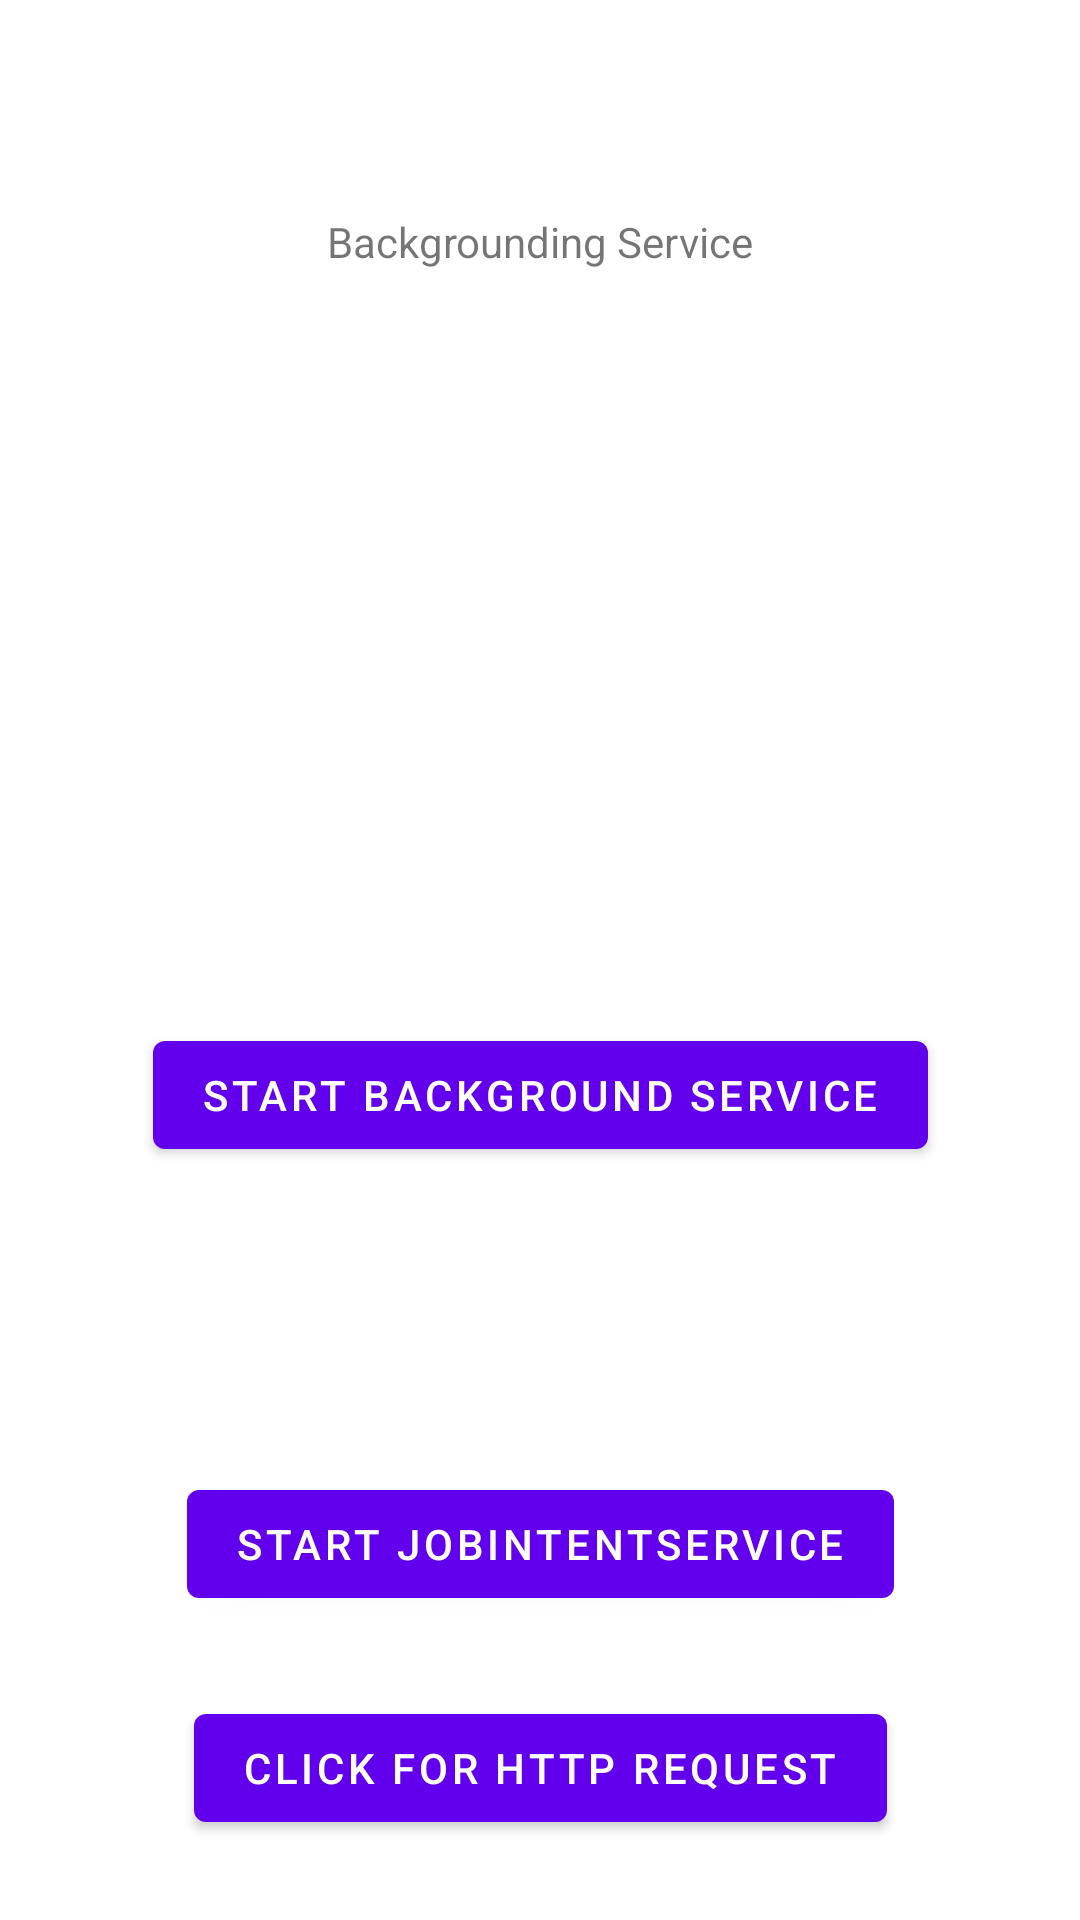

Produce the Android XML layout that renders to this screen, including the resource entries it uses.
<!-- AndroidManifest.xml: application theme Theme.AndroidBackgroundService -->
<!-- res/layout/fragment_first.xml -->
<?xml version="1.0" encoding="utf-8"?>
<layout xmlns:android="http://schemas.android.com/apk/res/android"
    xmlns:app="http://schemas.android.com/apk/res-auto"
    xmlns:tools="http://schemas.android.com/tools"
    tools:context=".FirstFragment">

    <data>
        <variable
            name="firstFragment"
            type="com.splunk.android.example.FirstFragment" />
    </data>

    <androidx.constraintlayout.widget.ConstraintLayout
        android:layout_width="match_parent"
        android:layout_height="match_parent">

        <TextView
            android:id="@+id/textview_first"
            android:layout_width="wrap_content"
            android:layout_height="wrap_content"
            android:text="@string/hello_first_fragment"
            app:layout_constraintBottom_toTopOf="@id/session_id"
            app:layout_constraintEnd_toEndOf="parent"
            app:layout_constraintStart_toStartOf="parent"
            app:layout_constraintTop_toTopOf="parent" />

        <TextView
            android:id="@+id/session_id"
            android:layout_width="wrap_content"
            android:layout_height="wrap_content"
            android:text="@{firstFragment.sessionId}"
            android:textIsSelectable="true"
            android:enabled="true"

            app:layout_constraintBottom_toTopOf="@id/button_service"
            app:layout_constraintEnd_toEndOf="parent"
            app:layout_constraintStart_toStartOf="parent"
            app:layout_constraintTop_toTopOf="parent" />

        <Button
            android:id="@+id/button_service"
            android:layout_width="wrap_content"
            android:layout_height="wrap_content"
            android:text="@string/startService"
            app:layout_constraintBottom_toBottomOf="parent"
            app:layout_constraintEnd_toEndOf="parent"
            app:layout_constraintStart_toStartOf="parent"
            app:layout_constraintTop_toBottomOf="@id/textview_first" />
        <Button
            android:id="@+id/button_job_intent"
            android:layout_width="wrap_content"
            android:layout_height="wrap_content"
            android:text="@string/startJobIntent"
            app:layout_constraintBottom_toBottomOf="parent"
            app:layout_constraintEnd_toEndOf="parent"
            app:layout_constraintStart_toStartOf="parent"
            app:layout_constraintTop_toBottomOf="@+id/button_service" />
        <Button
            android:id="@+id/button_http"
            android:layout_width="wrap_content"
            android:layout_height="wrap_content"
            android:text="@string/mainClick"
            app:layout_constraintBottom_toBottomOf="parent"
            app:layout_constraintEnd_toEndOf="parent"
            app:layout_constraintStart_toStartOf="parent"
            app:layout_constraintTop_toBottomOf="@id/button_job_intent" />

    </androidx.constraintlayout.widget.ConstraintLayout>
</layout>
<!-- resources referenced by this layout -->
<resources>
  <string name="hello_first_fragment">Backgrounding Service</string>
  <string name="mainClick">Click for http request</string>
  <string name="startJobIntent">Start JobIntentService</string>
  <string name="startService">Start background service</string>
  <style name="Theme.AndroidBackgroundService" parent="Theme.MaterialComponents.DayNight.DarkActionBar">
          
          <item name="colorPrimary">@color/purple_500</item>
          <item name="colorPrimaryVariant">@color/purple_700</item>
          <item name="colorOnPrimary">@color/white</item>
          
          <item name="colorSecondary">@color/teal_200</item>
          <item name="colorSecondaryVariant">@color/teal_700</item>
          <item name="colorOnSecondary">@color/black</item>
          
          <item name="android:statusBarColor">?attr/colorPrimaryVariant</item>
          
      </style>
  <!-- not gathered from this repository: default colours our renderer supplied (Android Studio template values) -->
  <color name="purple_500">#FF6200EE</color>
  <color name="purple_700">#FF3700B3</color>
  <color name="teal_200">#FF03DAC5</color>
  <color name="teal_700">#FF018786</color>
  <color name="black">#FF000000</color>
  <color name="white">#FFFFFFFF</color>
</resources>
